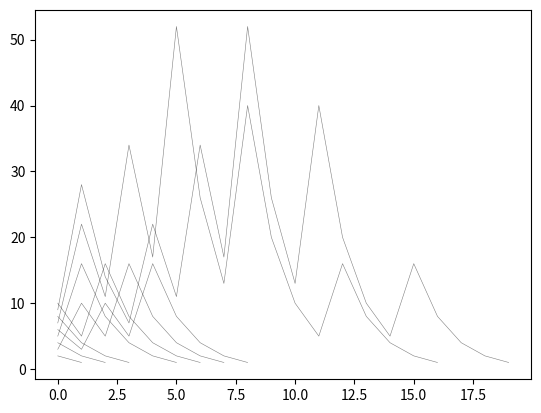

Here is the Python script that generated this plot:
# -*- coding: utf-8 -*-
"""
Created on Sat Oct 29 18:41:11 2022

@author: Cristian Finley
"""

import matplotlib.pyplot as plt
plt.rcParams['figure.dpi'] = 500



#alright, so...I need to create a graph that plots the path that a constand takes for
#kaprekars constant to get to the special value.  To do this, I need to use some of my
#old code and make a set of data points that 

#for i in numbers 1-10000
    #follow the path and plot the line

    
    
for i in range(1,11):
    print(i)
    if i == 1:
        continue
    xvals = [0,1,2,3,4,5,6,7]
    plotline = []
    plotline.append(i)
    while int(i) != 1:
        if i%2 == 0:
            i = i/2
        else:
            i = 3*i +1
        plotline.append(i)
    
    
    while len(plotline) < len(xvals):
        xvals.pop()
    while len(xvals) < len(plotline):
        xvals.append(xvals[-1]+1)
    plt.plot(xvals,plotline,linewidth = .4,linestyle = 'solid',color='black',alpha = .5)   

    
    
































